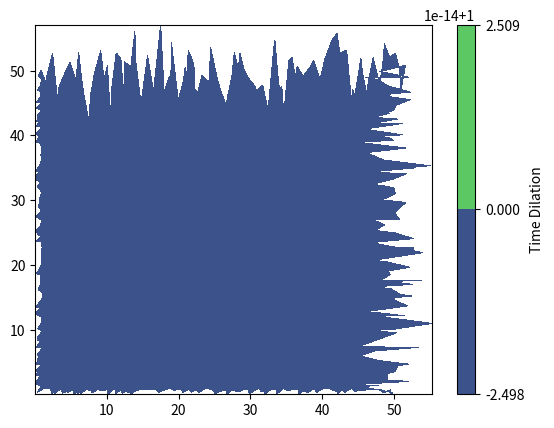

This chart was generated by the following Python code:
import numpy as np

# Initialize amplitude and frequency grids
n = 100
A = np.random.rand(n, n)  # Spatial structure
omega = np.ones((n, n))    # Uniform time initially

# Compute emergent spatial coordinates
x = np.cumsum(A, axis=0)
y = np.cumsum(A, axis=1)

# Compute local time dilation
dt = 1 / omega

# Visualize spacetime
import matplotlib.pyplot as plt
plt.contourf(x, y, dt)
plt.colorbar(label='Time Dilation')
plt.show()